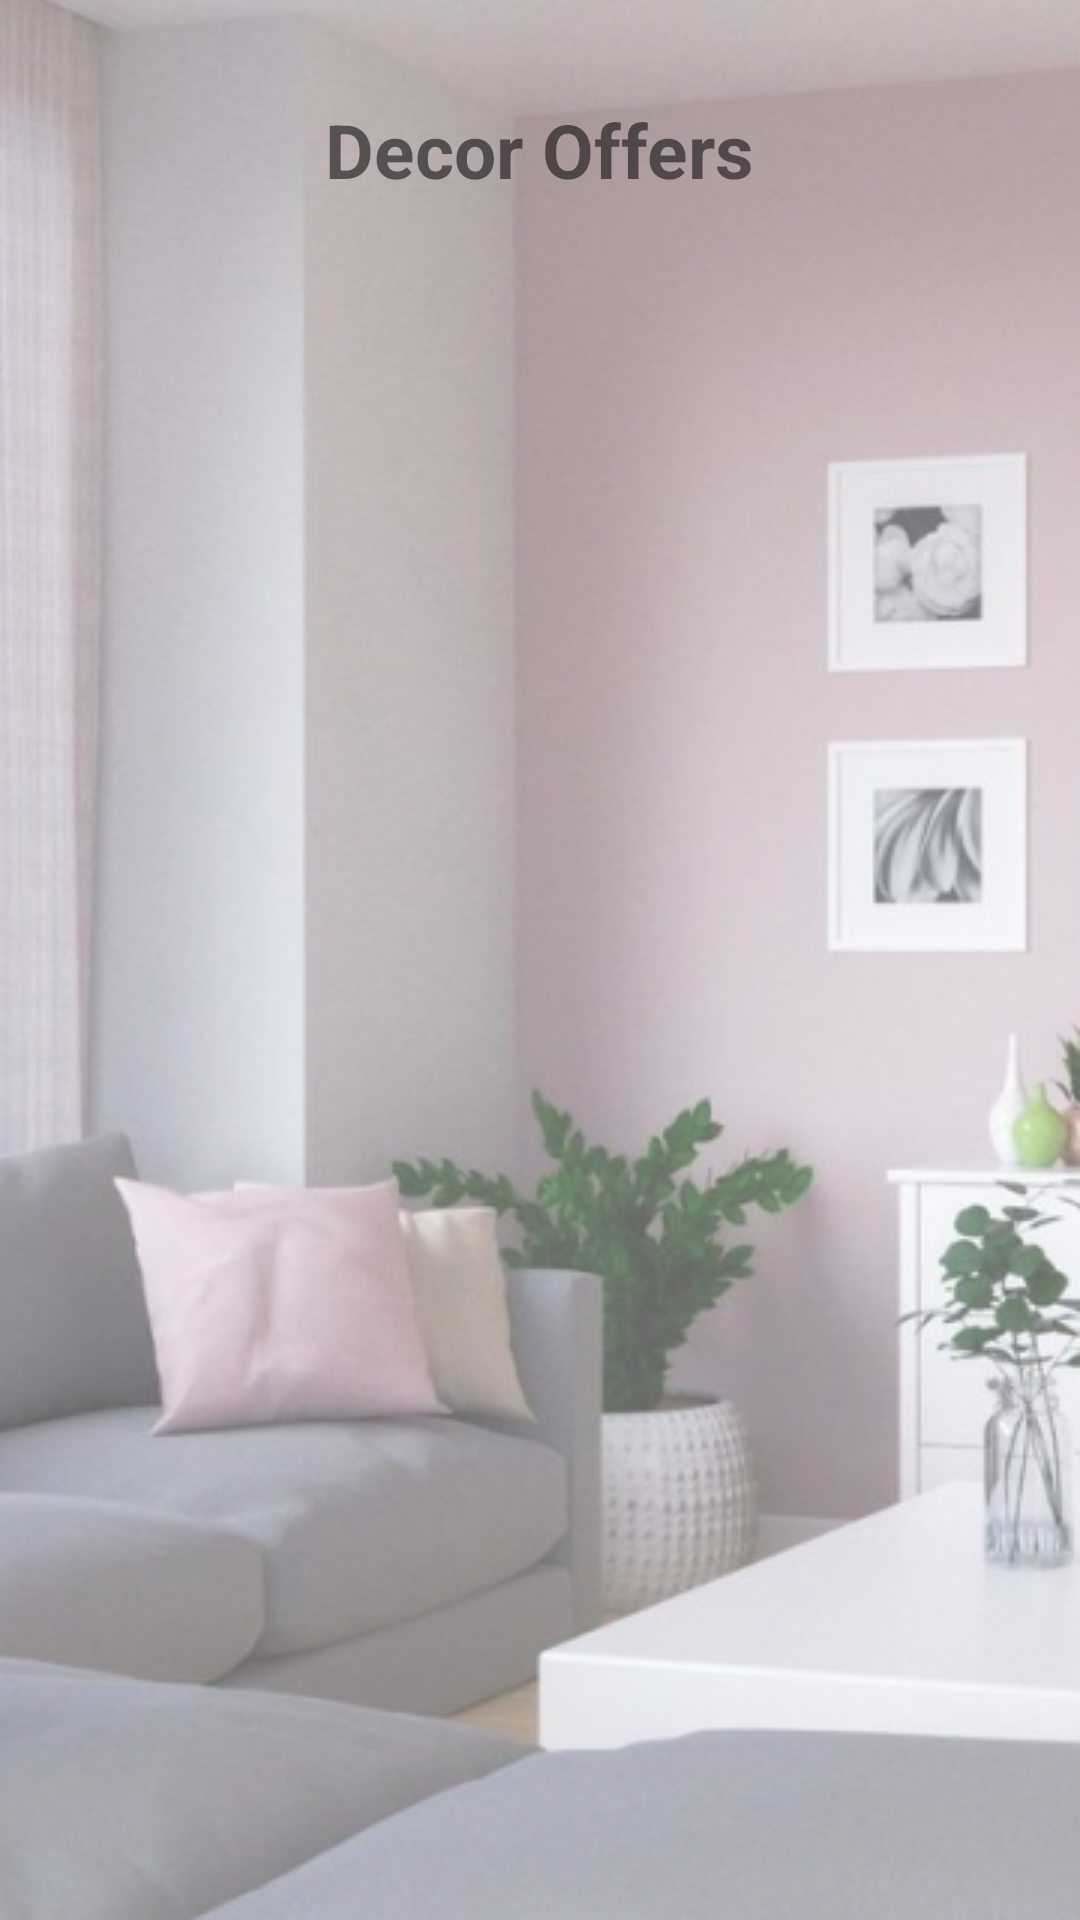

Produce the Android XML layout that renders to this screen, including the resource entries it uses.
<!-- AndroidManifest.xml: application theme Theme.ElectronicInteriorDesignApplication -->
<!-- res/layout/activity_decor_offers.xml -->
<?xml version="1.0" encoding="utf-8"?>
<RelativeLayout xmlns:android="http://schemas.android.com/apk/res/android"
    xmlns:app="http://schemas.android.com/apk/res-auto"
    xmlns:tools="http://schemas.android.com/tools"
    tools:context=".DecorOffersActivity"
    android:layout_width="match_parent"
    android:background="@drawable/home_back"
    android:layout_height="match_parent">



    <androidx.appcompat.widget.LinearLayoutCompat
        android:layout_width="match_parent"
        android:layout_height="match_parent"
        android:layout_alignParentTop="true"
        android:layout_marginHorizontal="20dp"
        android:layout_marginTop="18dp"
        android:gravity="center_horizontal"
        android:orientation="vertical"
        >

        <TextView
            android:id="@+id/textView"
            android:layout_width="wrap_content"
            android:layout_height="wrap_content"
            android:layout_marginVertical="15dp"
            android:text="Decor Offers"
            android:textSize="25sp"
            android:textStyle="bold" />

        <androidx.recyclerview.widget.RecyclerView
            android:id="@+id/recycler_view_decor_offers"
            android:layout_width="match_parent"
            android:layout_height="match_parent"
            android:layout_weight="1"
            android:orientation="vertical"
            android:scrollbars="none"
            app:layoutManager="androidx.recyclerview.widget.LinearLayoutManager"
            />


    </androidx.appcompat.widget.LinearLayoutCompat>


</RelativeLayout>
<!-- resources referenced by this layout -->
<resources>
  <!-- drawable home_back: png bitmap (drawable, 288752 bytes) -->
  <style name="Theme.ElectronicInteriorDesignApplication" parent="Theme.MaterialComponents.Light.NoActionBar">
          
          <item name="colorPrimary">@color/white</item>
          <item name="colorPrimaryVariant">@color/teal_700</item>
          <item name="colorOnPrimary">@color/white</item>
          
          <item name="colorSecondary">@color/teal_200</item>
          <item name="colorSecondaryVariant">@color/teal_700</item>
          <item name="colorOnSecondary">@color/black</item>
          
          <item name="android:statusBarColor" tools:targetApi="l">?attr/colorPrimaryVariant</item>
          
      </style>
  <color name="white">#FFFFFFFF</color>
  <color name="teal_700">#FFE2D6D2</color>
  <color name="teal_200">#FFcfbab4</color>
  <color name="black">#FF000000</color>
</resources>
